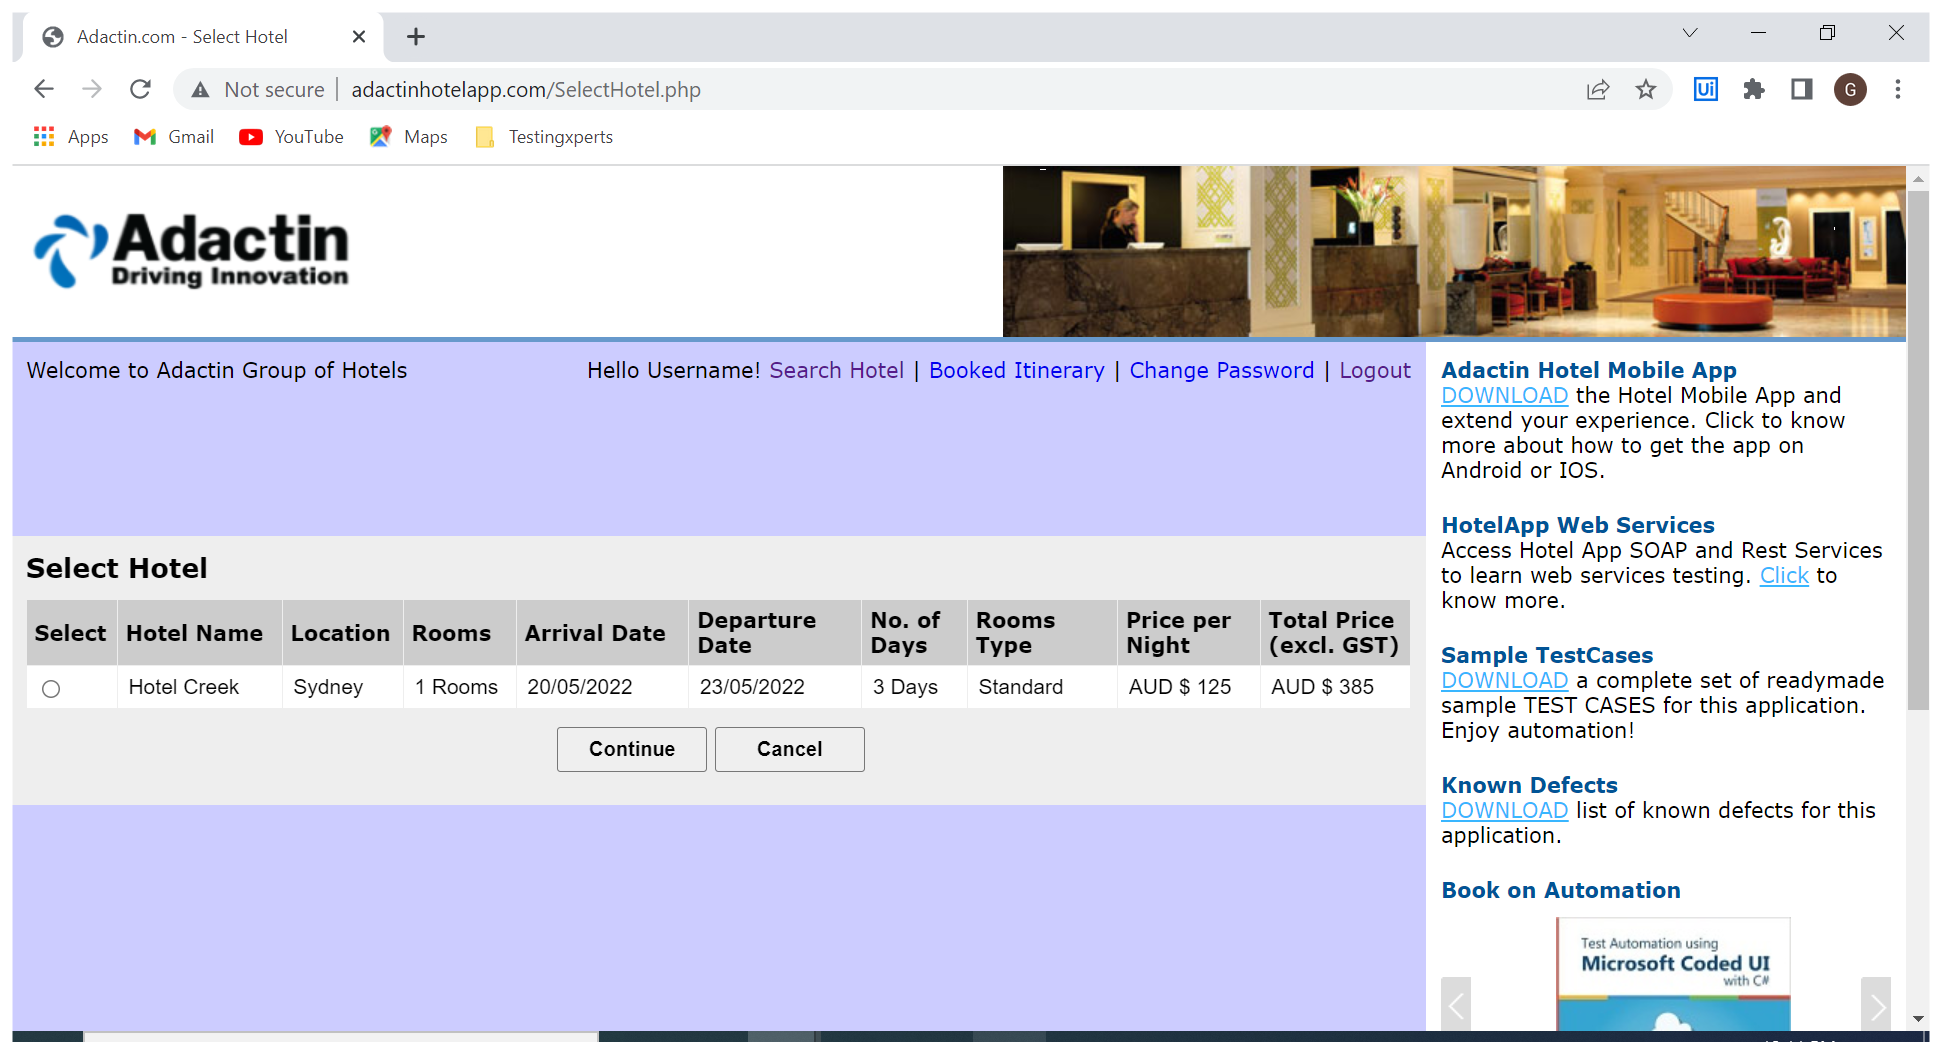
Workflow: TC_105

Step 1: Use Browser Chrome: Adactin.com - Select Hotel in window 'Adactin.com - Select Hotel' (chrome.exe)

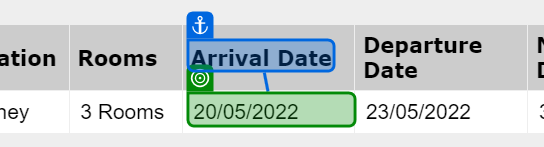
Step 2: get-text from 'Arrival Date'

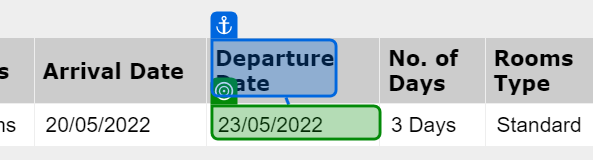
Step 3: get-text from 'Departure Date'

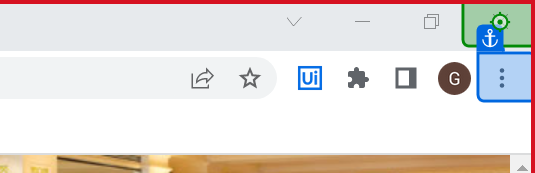
Step 4: click on 'Close'